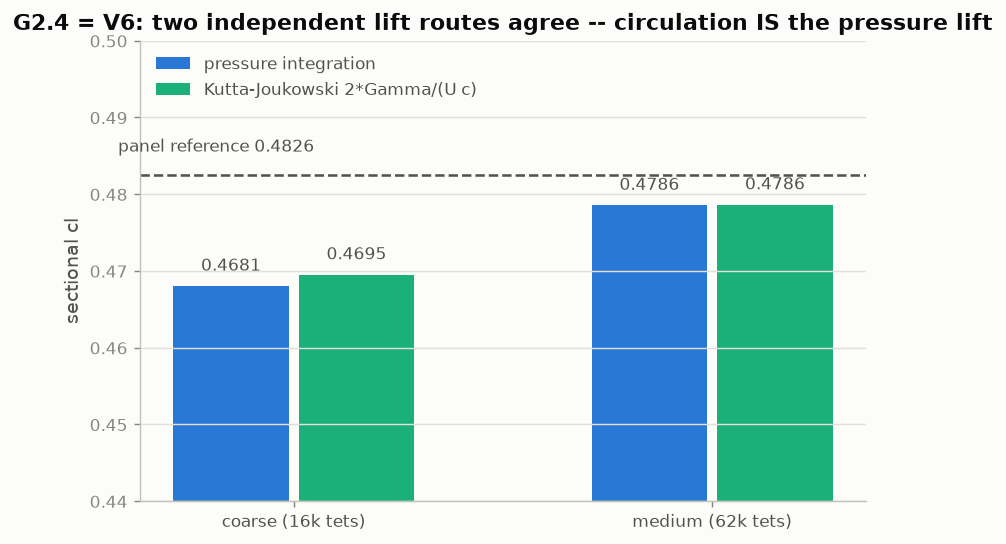

Source data for this figure (header and first rows):
level, cl_pressure, cl_gamma, cl_panel, gamma_vs_pressure_pct
coarse, 0.4681, 0.4695, 0.4826, 0.3163
medium, 0.4786, 0.4786, 0.4826, 0.0146
